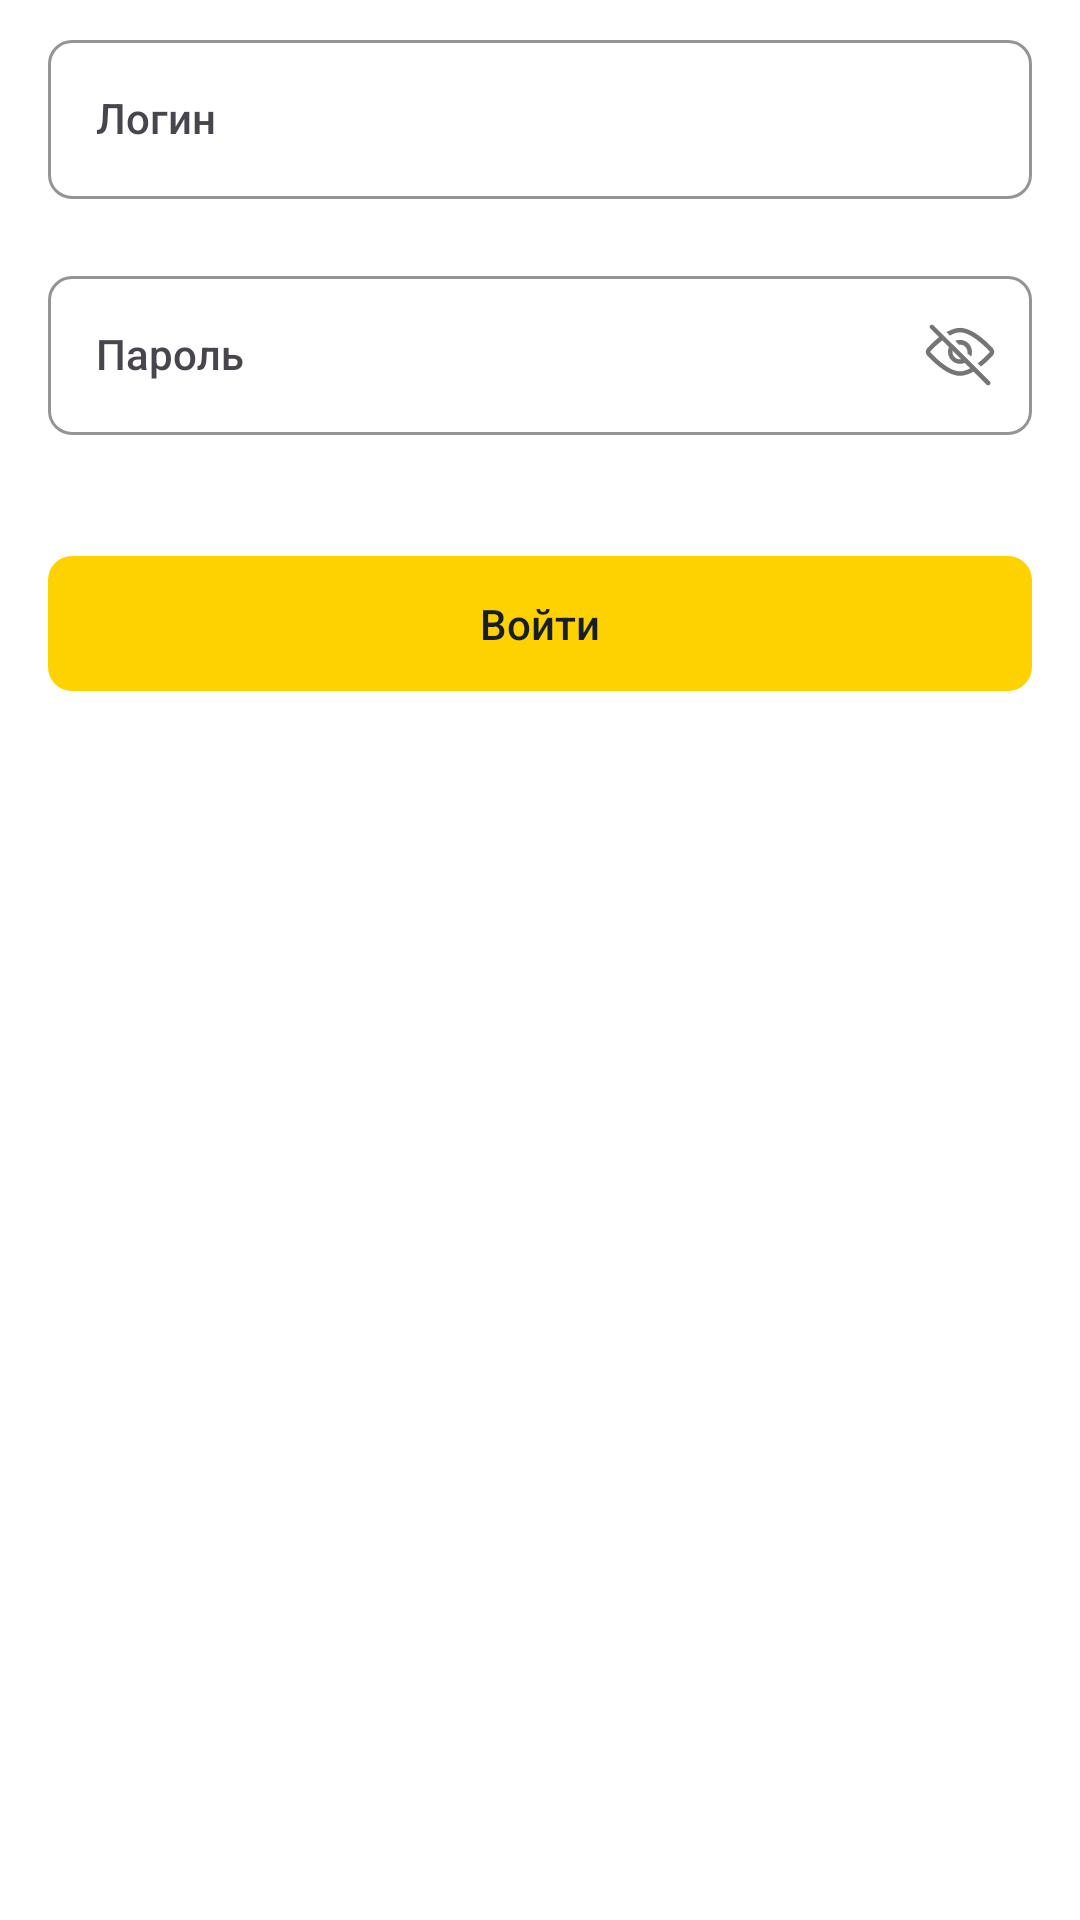

Produce the Android XML layout that renders to this screen, including the resource entries it uses.
<!-- AndroidManifest.xml: application theme Theme.FinalProject -->
<!-- res/layout/fragment_authorization.xml -->
<?xml version="1.0" encoding="utf-8"?>
<androidx.constraintlayout.widget.ConstraintLayout xmlns:android="http://schemas.android.com/apk/res/android"
    xmlns:app="http://schemas.android.com/apk/res-auto"
    xmlns:tools="http://schemas.android.com/tools"
    android:layout_width="match_parent"
    android:layout_height="wrap_content"
    android:background="@color/bg_primary"
    android:orientation="vertical"
    android:paddingBottom="16dp"
    tools:context=".ui.authorizationFragment.AuthorizationFragment">

    <LinearLayout
        android:id="@+id/content"
        android:layout_width="match_parent"
        android:layout_height="wrap_content"
        android:orientation="vertical"
        app:layout_constraintTop_toTopOf="parent">

        <com.google.android.material.textfield.TextInputLayout
            android:id="@+id/container_login"
            style="@style/TextInputLayoutAuthLogin"
            android:layout_width="match_parent"
            android:layout_height="wrap_content"
            android:layout_marginHorizontal="16dp"
            android:layout_marginTop="8dp">

            <com.google.android.material.textfield.TextInputEditText
                android:id="@+id/login_tv"
                style="@style/Body2"
                android:layout_width="match_parent"
                android:layout_height="wrap_content"
                android:hint="@string/login"
                android:textAppearance="@style/Body2" />
        </com.google.android.material.textfield.TextInputLayout>

        <com.google.android.material.textfield.TextInputLayout
            android:id="@+id/container_password"
            style="@style/TextInputLayoutAuthPassword"
            android:layout_width="match_parent"
            android:layout_height="wrap_content"
            android:layout_marginHorizontal="16dp">

            <com.google.android.material.textfield.TextInputEditText
                android:id="@+id/password_tv"
                style="@style/Body2"
                android:layout_width="match_parent"
                android:layout_height="wrap_content"
                android:hint="@string/password"
                android:inputType="textPassword"
                android:textAppearance="@style/Body2"
                android:textColorHint="@color/font_primary" />
        </com.google.android.material.textfield.TextInputLayout>

        <com.google.android.material.button.MaterialButton
            android:id="@+id/sign_btn"
            style="@style/ButtonPrimaryActive"
            android:layout_width="match_parent"
            android:layout_height="wrap_content"
            android:layout_marginHorizontal="16dp"
            android:layout_marginTop="16dp"
            android:text="@string/enter"
            android:textAppearance="@style/Body2" />
    </LinearLayout>

    <ProgressBar
        android:id="@+id/progress_circular"
        android:layout_width="20dp"
        android:layout_height="20dp"
        android:indeterminateTint="@color/permanent_primary_dark"
        android:visibility="gone"
        app:layout_constraintBottom_toBottomOf="parent"
        app:layout_constraintEnd_toEndOf="parent"
        app:layout_constraintStart_toStartOf="parent"
        app:layout_constraintTop_toTopOf="parent" />
</androidx.constraintlayout.widget.ConstraintLayout>
<!-- resources referenced by this layout -->
<resources>
  <color name="bg_primary">#FFFFFFFF</color>
  <color name="font_primary">#151E2A</color>
  <color name="permanent_primary_dark">#F1CB16</color>
  <string name="enter">Войти</string>
  <string name="login">Логин</string>
  <string name="password">Пароль</string>
  <style name="Body2" parent="Text">
          <item name="android:textSize">14sp</item>
          <item name="android:textFontWeight">500</item>
      </style>
  <style name="ButtonPrimaryActive" parent="Button">
          <item name="android:paddingTop">13dp</item>
          <item name="android:paddingBottom">13dp</item>
          <item name="backgroundTint">@color/permanent_primary</item>
      </style>
  <style name="TextInputLayoutAuthLogin" parent="TextInputLayout">
          <item name="boxStrokeColor">@color/border_primary</item>
          <item name="boxBackgroundColor">@color/bg_primary</item>
      </style>
  <style name="TextInputLayoutAuthPassword" parent="TextInputLayoutAuthLogin">
          <item name="passwordToggleDrawable">@drawable/selector_password_toggle</item>
          <item name="passwordToggleEnabled">true</item>
      </style>
  <style name="Theme.FinalProject" parent="Base.Theme.FinalProject" />
  <style name="Text">
          <item name="fontFamily">@font/montserrat</item>
          <item name="android:textColor">@color/font_primary</item>
      </style>
  <style name="Button" parent="Body2">
          <item name="cornerRadius">8dp</item>
      </style>
  <color name="permanent_primary">#FED200</color>
  <style name="TextInputLayout">
          <item name="boxCornerRadiusBottomEnd">8dp</item>
          <item name="boxCornerRadiusBottomStart">8dp</item>
          <item name="boxCornerRadiusTopEnd">8dp</item>
          <item name="boxCornerRadiusTopStart">8dp</item>
          <item name="boxStrokeWidthFocused">1dp</item>
          <item name="cursorColor">@color/bg_tertiary</item>
          <item name="errorEnabled">true</item>
          <item name="helperTextEnabled">true</item>
          <item name="hintTextColor">@color/font_secondary</item>
      </style>
  <color name="border_primary">#959698</color>
  <!-- drawable selector_password_toggle (drawable) -->
  <?xml version="1.0" encoding="utf-8"?>
  <selector xmlns:android="http://schemas.android.com/apk/res/android">
  
      <item android:drawable="@drawable/ic_toggle_password" android:state_checked="true" />
      <item android:drawable="@drawable/ic_toggle_password_off" />
  </selector>
  <style name="Base.Theme.FinalProject" parent="Theme.Material3.DayNight.NoActionBar">
  
          <item name="colorPrimary">@color/permanent_primary</item>
  
          <item name="android:statusBarColor">@color/bg_primary</item>
          <item name="android:windowLightStatusBar">true</item>
      </style>
  <color name="bg_tertiary">#9D9E9F</color>
  <color name="font_secondary">#73787F</color>
  <!-- drawable ic_toggle_password (drawable) -->
  <vector xmlns:android="http://schemas.android.com/apk/res/android"
      android:width="24dp"
      android:height="16dp"
      android:viewportWidth="24"
      android:viewportHeight="16">
    <path
        android:pathData="M12,4C9.8,4 8,5.8 8,8C8,10.2 9.8,12 12,12C14.2,12 16,10.2 16,8C16,5.8 14.2,4 12,4ZM12,10.5C10.6,10.5 9.5,9.4 9.5,8C9.5,6.6 10.6,5.5 12,5.5C13.4,5.5 14.5,6.6 14.5,8C14.5,9.4 13.4,10.5 12,10.5Z"
        android:fillColor="@color/icon_primary"/>
    <path
        android:pathData="M12,0C7.856,0 3.143,4.543 1.072,6.782C0.429,7.477 0.429,8.523 1.072,9.218C3.143,11.458 7.856,16 12,16C16.145,16 20.857,11.458 22.928,9.218C23.571,8.523 23.571,7.477 22.928,6.782C20.857,4.543 16.145,0 12,0ZM12,14.5C8.6,14.5 4.2,10.4 2,8C4.2,5.6 8.6,1.5 12,1.5C15.4,1.5 19.8,5.6 22,8C19.8,10.4 15.4,14.5 12,14.5Z"
        android:fillColor="@color/icon_primary"/>
  </vector>
  <color name="icon_primary">#151E2A</color>
</resources>
